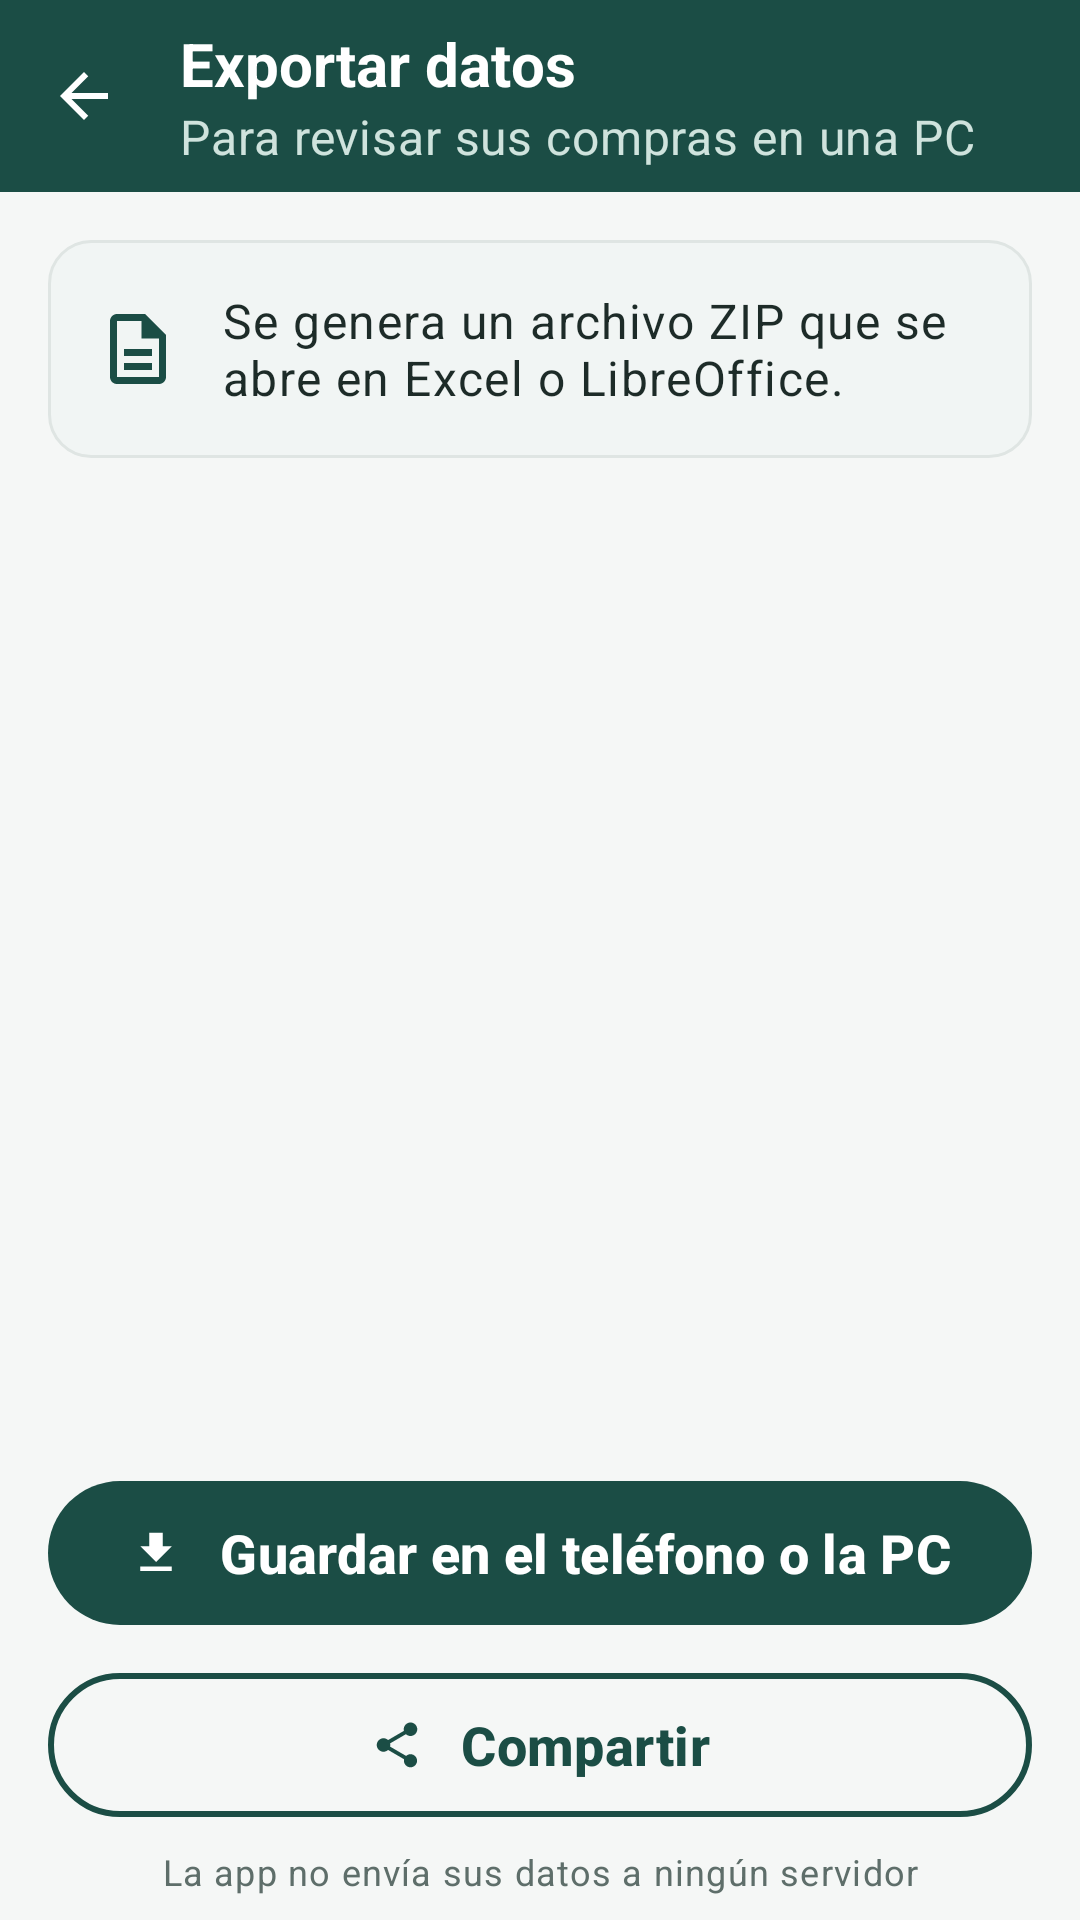

This screen was rendered from an Android layout file. Write that file and the resources it references.
<!-- AndroidManifest.xml: application theme Theme.FacturasS20 -->
<!-- res/layout/fragment_exportar_datos.xml -->
<?xml version="1.0" encoding="utf-8"?>
<LinearLayout
        xmlns:android="http://schemas.android.com/apk/res/android"
        xmlns:app="http://schemas.android.com/apk/res-auto"
        xmlns:tools="http://schemas.android.com/tools"
        android:layout_width="match_parent"
        android:layout_height="match_parent"
        android:background="@color/color_fondo"
        android:orientation="vertical">

    <com.google.android.material.appbar.MaterialToolbar
            android:id="@+id/barra"
            style="@style/Widget.FacturasS20.BarraSuperior.Atras"
            android:layout_width="match_parent"
            android:layout_height="wrap_content"
            app:subtitle="@string/exportar_subtitulo"
            app:title="@string/exportar_titulo"/>

    <androidx.core.widget.NestedScrollView
            android:layout_width="match_parent"
            android:layout_height="0dp"
            android:layout_weight="1">

        <LinearLayout
                android:layout_width="match_parent"
                android:layout_height="wrap_content"
                android:orientation="vertical"
                android:padding="@dimen/margen">

            <LinearLayout
                    android:layout_width="match_parent"
                    android:layout_height="wrap_content"
                    android:background="@drawable/fondo_nota"
                    android:gravity="center_vertical"
                    android:orientation="horizontal"
                    android:padding="@dimen/relleno_tarjeta">

                <ImageView
                        android:layout_width="28dp"
                        android:layout_height="28dp"
                        android:importantForAccessibility="no"
                        android:src="@drawable/ic_documento"
                        app:tint="@color/color_primario"/>

                <TextView
                        android:layout_width="0dp"
                        android:layout_height="wrap_content"
                        android:layout_marginStart="14dp"
                        android:layout_weight="1"
                        android:text="@string/exportar_explicacion"
                        android:textAppearance="@style/Texto.FacturasS20.Dato"/>
            </LinearLayout>

            <TextView
                    android:id="@+id/texto_sin_datos"
                    android:layout_width="match_parent"
                    android:layout_height="wrap_content"
                    android:layout_marginTop="20dp"
                    android:gravity="center"
                    android:text="@string/exportar_sin_datos"
                    android:textAppearance="@style/Texto.FacturasS20.Dato"
                    android:visibility="gone"/>

            <LinearLayout
                    android:id="@+id/contenido"
                    android:layout_width="match_parent"
                    android:layout_height="wrap_content"
                    android:orientation="vertical"
                    android:visibility="gone"
                    tools:visibility="visible">

                <TextView
                        style="@style/Texto.FacturasS20.Seccion"
                        android:layout_width="match_parent"
                        android:layout_height="wrap_content"
                        android:layout_marginStart="4dp"
                        android:layout_marginTop="20dp"
                        android:accessibilityHeading="true"
                        android:text="@string/exportar_periodo"/>

                <com.google.android.material.button.MaterialButtonToggleGroup
                        android:id="@+id/alcance"
                        android:layout_width="match_parent"
                        android:layout_height="wrap_content"
                        android:layout_marginTop="8dp"
                        app:checkedButton="@id/opcion_mes"
                        app:selectionRequired="true"
                        app:singleSelection="true">

                    <com.google.android.material.button.MaterialButton
                            android:id="@+id/opcion_mes"
                            style="@style/Widget.Material3.Button.OutlinedButton"
                            android:layout_width="0dp"
                            android:layout_height="wrap_content"
                            android:layout_weight="1"
                            android:minHeight="@dimen/boton_grande_alto"
                            android:text="@string/exportar_un_mes"
                            android:textSize="@dimen/texto_dato"/>

                    <com.google.android.material.button.MaterialButton
                            android:id="@+id/opcion_anio"
                            style="@style/Widget.Material3.Button.OutlinedButton"
                            android:layout_width="0dp"
                            android:layout_height="wrap_content"
                            android:layout_weight="1"
                            android:minHeight="@dimen/boton_grande_alto"
                            android:text="@string/exportar_todo_anio"
                            android:textSize="@dimen/texto_dato"/>
                </com.google.android.material.button.MaterialButtonToggleGroup>

                <com.google.android.material.textfield.TextInputLayout
                        android:id="@+id/campo_periodo"
                        style="@style/Widget.Material3.TextInputLayout.OutlinedBox.ExposedDropdownMenu"
                        android:layout_width="match_parent"
                        android:layout_height="wrap_content"
                        android:layout_marginTop="12dp"
                        android:hint="@string/exportar_mes"
                        app:boxCornerRadiusBottomEnd="@dimen/radio_tarjeta"
                        app:boxCornerRadiusBottomStart="@dimen/radio_tarjeta"
                        app:boxCornerRadiusTopEnd="@dimen/radio_tarjeta"
                        app:boxCornerRadiusTopStart="@dimen/radio_tarjeta">

                    <AutoCompleteTextView
                            android:id="@+id/lista_periodos"
                            android:layout_width="match_parent"
                            android:layout_height="wrap_content"
                            android:inputType="none"
                            tools:ignore="LabelFor"
                            android:minHeight="@dimen/campo_alto"
                            android:textSize="18sp"
                            android:textStyle="bold"/>
                </com.google.android.material.textfield.TextInputLayout>

                <TextView
                        style="@style/Texto.FacturasS20.Seccion"
                        android:layout_width="match_parent"
                        android:layout_height="wrap_content"
                        android:layout_marginStart="4dp"
                        android:layout_marginTop="20dp"
                        android:accessibilityHeading="true"
                        android:text="@string/exportar_contenido"/>

                <com.google.android.material.card.MaterialCardView
                        android:layout_width="match_parent"
                        android:layout_height="wrap_content"
                        android:layout_marginTop="8dp">

                    <LinearLayout
                            android:id="@+id/opciones"
                            android:layout_width="match_parent"
                            android:layout_height="wrap_content"
                            android:orientation="vertical"/>
                </com.google.android.material.card.MaterialCardView>

                <TextView
                        android:id="@+id/texto_archivo"
                        android:layout_width="match_parent"
                        android:layout_height="wrap_content"
                        android:layout_marginTop="10dp"
                        android:gravity="center"
                        android:textAppearance="@style/Texto.FacturasS20.Secundario"
                        tools:text="facturas_s20_2026-09.zip · ≈ 2,1 MB"/>

                <LinearLayout
                        android:layout_width="match_parent"
                        android:layout_height="wrap_content"
                        android:layout_marginTop="12dp"
                        android:background="@drawable/fondo_aviso"
                        android:gravity="center_vertical"
                        android:orientation="horizontal"
                        android:padding="@dimen/relleno_tarjeta">

                    <ImageView
                            android:layout_width="28dp"
                            android:layout_height="28dp"
                            android:importantForAccessibility="no"
                            android:src="@drawable/ic_alerta"
                            app:tint="@color/color_alerta_oscuro"/>

                    <TextView
                            android:layout_width="0dp"
                            android:layout_height="wrap_content"
                            android:layout_marginStart="14dp"
                            android:layout_weight="1"
                            android:text="@string/exportar_aviso_cifrado"
                            android:textAppearance="@style/Texto.FacturasS20.Dato"/>
                </LinearLayout>
            </LinearLayout>
        </LinearLayout>
    </androidx.core.widget.NestedScrollView>

    <LinearLayout
            android:layout_width="match_parent"
            android:layout_height="wrap_content"
            android:orientation="vertical"
            android:paddingStart="@dimen/margen"
            android:paddingEnd="@dimen/margen"
            android:paddingBottom="8dp">

        <com.google.android.material.button.MaterialButton
                android:id="@+id/boton_guardar"
                style="@style/Widget.FacturasS20.Boton.Grande"
                android:layout_width="match_parent"
                android:layout_height="wrap_content"
                android:text="@string/exportar_guardar"
                app:icon="@drawable/ic_descargar"
                app:iconGravity="textStart"
                app:iconPadding="12dp"/>

        <com.google.android.material.button.MaterialButton
                android:id="@+id/boton_compartir"
                style="@style/Widget.FacturasS20.Boton.Contorno"
                android:layout_width="match_parent"
                android:layout_height="wrap_content"
                android:layout_marginTop="8dp"
                android:text="@string/exportar_compartir"
                app:icon="@drawable/ic_compartir"/>

        <TextView
                android:layout_width="match_parent"
                android:layout_height="wrap_content"
                android:layout_marginTop="6dp"
                android:gravity="center"
                android:text="@string/exportar_sin_servidor"
                android:textAppearance="@style/Texto.FacturasS20.Ayuda"/>
    </LinearLayout>
</LinearLayout>
<!-- resources referenced by this layout -->
<resources>
  <color name="color_alerta_oscuro">#8A5A00</color>
  <color name="color_fondo">#F5F7F6</color>
  <color name="color_primario">#1B4D45</color>
  <dimen name="boton_grande_alto">56dp</dimen>
  <dimen name="campo_alto">58dp</dimen>
  <dimen name="margen">16dp</dimen>
  <dimen name="radio_tarjeta">14dp</dimen>
  <dimen name="relleno_tarjeta">16dp</dimen>
  <dimen name="texto_dato">16sp</dimen>
  <string name="exportar_aviso_cifrado">El archivo no va cifrado. Guárdelo en un lugar seguro y compártalo solo con personas de confianza.</string>
  <string name="exportar_compartir">Compartir</string>
  <string name="exportar_contenido">Contenido del archivo</string>
  <string name="exportar_explicacion">Se genera un archivo ZIP que se abre en Excel o LibreOffice.</string>
  <string name="exportar_guardar">Guardar en el teléfono o la PC</string>
  <string name="exportar_mes">Mes</string>
  <string name="exportar_periodo">Período</string>
  <string name="exportar_sin_datos">Aún no hay facturas ni ventas para exportar.</string>
  <string name="exportar_sin_servidor">La app no envía sus datos a ningún servidor</string>
  <string name="exportar_subtitulo">Para revisar sus compras en una PC</string>
  <string name="exportar_titulo">Exportar datos</string>
  <string name="exportar_todo_anio">Todo el año</string>
  <string name="exportar_un_mes">Un mes</string>
  <style name="Texto.FacturasS20.Ayuda" parent="TextAppearance.Material3.BodySmall">
          <item name="android:textSize">@dimen/texto_ayuda</item>
          <item name="android:textColor">@color/color_texto2</item>
      </style>
  <style name="Texto.FacturasS20.Dato" parent="TextAppearance.Material3.BodyLarge">
          <item name="android:textSize">@dimen/texto_dato</item>
          <item name="android:textColor">@color/color_texto</item>
      </style>
  <style name="Texto.FacturasS20.Secundario" parent="TextAppearance.Material3.BodyMedium">
          <item name="android:textSize">@dimen/texto_dato</item>
          <item name="android:textColor">@color/color_texto2</item>
      </style>
  <style name="Widget.FacturasS20.BarraSuperior.Atras">
          <item name="navigationIcon">@drawable/ic_atras</item>
          <item name="navigationContentDescription">@string/atras</item>
      </style>
  <style name="Widget.FacturasS20.Boton.Grande">
          <item name="android:minHeight">@dimen/boton_grande_alto</item>
          <item name="android:textSize">18sp</item>
          <item name="android:textStyle">bold</item>
      </style>
  <style name="Theme.FacturasS20" parent="Base.Theme.FacturasS20" />
  <color name="color_alerta_claro">#FFF4DB</color>
  <color name="color_alerta_borde">#F3DDA5</color>
  <color name="color_fondo_nota">#F1F5F4</color>
  <color name="color_borde">#DFE5E3</color>
  <dimen name="texto_ayuda">12sp</dimen>
  <color name="color_texto2">#5E6E6A</color>
  <color name="color_texto">#1D2B28</color>
  <dimen name="texto_secundario">14sp</dimen>
  <string name="atras">Atrás</string>
  <style name="Forma.FacturasS20.Boton" parent="">
          <item name="cornerFamily">rounded</item>
          <item name="cornerSize">@dimen/radio_boton</item>
      </style>
  <dimen name="radio_boton">24dp</dimen>
  <color name="color_superficie">#FFFFFF</color>
  <color name="color_ok_claro">#E8F5E9</color>
  <color name="color_acento">#8BC34A</color>
  <color name="color_acento_oscuro">#5F8F2A</color>
  <color name="color_error">#C62828</color>
  <color name="color_error_claro">#FDECEA</color>
  <style name="Forma.FacturasS20.Tarjeta" parent="">
          <item name="cornerFamily">rounded</item>
          <item name="cornerSize">@dimen/radio_tarjeta</item>
      </style>
  <dimen name="boton_alto">48dp</dimen>
  <color name="color_ok">#2E7D32</color>
  <style name="ThemeOverlay.FacturasS20.Campo" parent="">
          <item name="editTextStyle">@style/Widget.FacturasS20.Campo.Texto</item>
      </style>
</resources>
